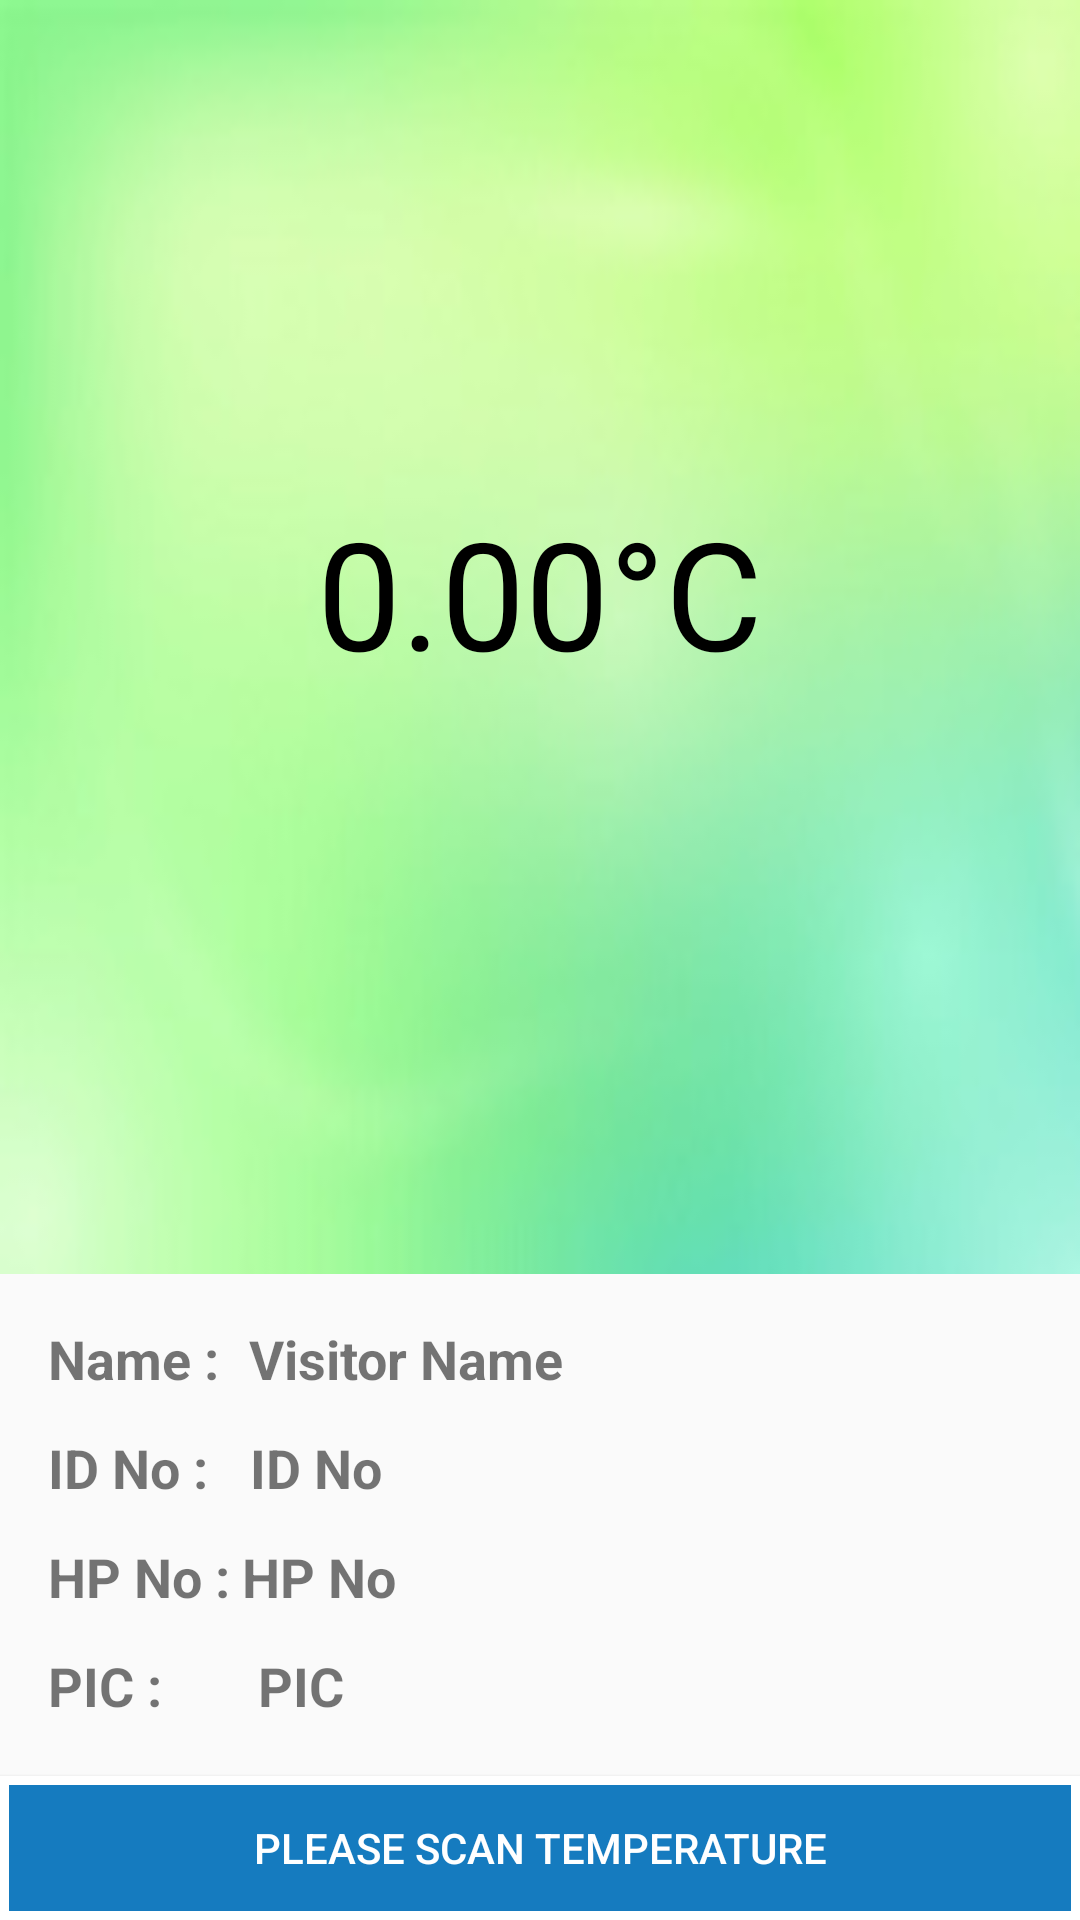

Here is an Android app screen rendered from its layout file. Give the layout XML and the strings, colors and styles it references.
<!-- AndroidManifest.xml: activity theme MyMaterialTheme -->
<!-- res/layout/activity_scan_data.xml -->
<?xml version="1.0" encoding="utf-8"?>
<androidx.constraintlayout.widget.ConstraintLayout xmlns:android="http://schemas.android.com/apk/res/android"
    xmlns:app="http://schemas.android.com/apk/res-auto"
    xmlns:tools="http://schemas.android.com/tools"
    android:layout_width="match_parent"
    android:layout_height="match_parent"
    tools:context=".ScanDataActivity">

    <androidx.constraintlayout.widget.ConstraintLayout
        android:id="@+id/alertLayout"
        android:layout_width="match_parent"
        android:layout_height="0dp"
        android:layout_marginBottom="16dp"
        android:background="@drawable/green"
        app:layout_constraintBottom_toTopOf="@+id/txtUserName"
        app:layout_constraintEnd_toEndOf="parent"
        app:layout_constraintHorizontal_bias="0.0"
        app:layout_constraintStart_toStartOf="parent"
        app:layout_constraintTop_toTopOf="parent">

        <TextView
            android:id="@+id/txtTemp"
            android:layout_width="wrap_content"
            android:layout_height="97dp"
            android:text="@string/tempTxt"
            android:textColor="@color/black"
            android:textSize="50sp"
            app:layout_constraintBottom_toBottomOf="parent"
            app:layout_constraintEnd_toEndOf="parent"
            app:layout_constraintHorizontal_bias="0.5"
            app:layout_constraintStart_toStartOf="parent"
            app:layout_constraintTop_toTopOf="parent" />
    </androidx.constraintlayout.widget.ConstraintLayout>

    <Button
        android:id="@+id/btnReturn"
        android:layout_width="0dp"
        android:layout_height="wrap_content"
        android:background="@drawable/button2"
        android:text="@string/scanTempBtn"
        android:textColor="@color/white"
        android:textSize="14sp"
        app:layout_constraintBottom_toBottomOf="parent"
        app:layout_constraintEnd_toEndOf="parent"
        app:layout_constraintStart_toStartOf="parent" />

    <TextView
        android:id="@+id/txtIdNo"
        android:layout_width="wrap_content"
        android:layout_height="wrap_content"
        android:layout_marginStart="16dp"
        android:layout_marginBottom="12dp"
        android:text="@string/idNoLbl"
        android:textSize="18sp"
        android:textStyle="bold"
        app:layout_constraintBottom_toTopOf="@+id/txtHpNo"
        app:layout_constraintStart_toStartOf="parent" />

    <TextView
        android:id="@+id/scannedIDTxt"
        android:layout_width="wrap_content"
        android:layout_height="wrap_content"
        android:layout_marginStart="14dp"
        android:text="@string/idNotxt"
        android:textSize="18sp"
        android:textStyle="bold"
        app:layout_constraintStart_toEndOf="@+id/txtIdNo"
        app:layout_constraintTop_toTopOf="@+id/txtIdNo" />

    <TextView
        android:id="@+id/txtUserName"
        android:layout_width="wrap_content"
        android:layout_height="wrap_content"
        android:layout_marginStart="16dp"
        android:layout_marginBottom="12dp"
        android:text="@string/nameLbl"
        android:textSize="18sp"
        android:textStyle="bold"
        app:layout_constraintBottom_toTopOf="@+id/txtIdNo"
        app:layout_constraintStart_toStartOf="parent" />

    <TextView
        android:id="@+id/txtHpNo"
        android:layout_width="wrap_content"
        android:layout_height="wrap_content"
        android:layout_marginStart="16dp"
        android:layout_marginBottom="12dp"
        android:text="@string/hpNoLbl"
        android:textSize="18sp"
        android:textStyle="bold"
        app:layout_constraintBottom_toTopOf="@+id/txtPIC"
        app:layout_constraintStart_toStartOf="parent" />

    <TextView
        android:id="@+id/txtPIC"
        android:layout_width="wrap_content"
        android:layout_height="wrap_content"
        android:layout_marginStart="16dp"
        android:layout_marginBottom="18dp"
        android:text="@string/picLbl"
        android:textSize="18sp"
        android:textStyle="bold"
        app:layout_constraintBottom_toTopOf="@+id/btnReturn"
        app:layout_constraintStart_toStartOf="parent" />

    <TextView
        android:id="@+id/scannedNameTxt"
        android:layout_width="wrap_content"
        android:layout_height="wrap_content"
        android:layout_marginStart="10dp"
        android:text="@string/nametxt"
        android:textSize="18sp"
        android:textStyle="bold"
        app:layout_constraintStart_toEndOf="@+id/txtUserName"
        app:layout_constraintTop_toTopOf="@+id/txtUserName" />

    <TextView
        android:id="@+id/scannedHPTxt"
        android:layout_width="wrap_content"
        android:layout_height="wrap_content"
        android:layout_marginStart="4dp"
        android:text="@string/hpNotxt"
        android:textSize="18sp"
        android:textStyle="bold"
        app:layout_constraintStart_toEndOf="@+id/txtHpNo"
        app:layout_constraintTop_toTopOf="@+id/txtHpNo" />

    <TextView
        android:id="@+id/scannedPICTxt"
        android:layout_width="wrap_content"
        android:layout_height="wrap_content"
        android:layout_marginStart="32dp"
        android:text="@string/pictxt"
        android:textSize="18sp"
        android:textStyle="bold"
        app:layout_constraintStart_toEndOf="@+id/txtPIC"
        app:layout_constraintTop_toTopOf="@+id/txtPIC" />


</androidx.constraintlayout.widget.ConstraintLayout>
<!-- resources referenced by this layout -->
<resources>
  <color name="black">#000000</color>
  <color name="white">#ffffff</color>
  <!-- drawable button2 (drawable) -->
  <?xml version="1.0" encoding="utf-8"?>
  <shape xmlns:android="http://schemas.android.com/apk/res/android" >
      <stroke android:width="3dp"
          android:color="@color/white" />
  
      
  
      <gradient android:angle="270"
          android:centerColor="@color/lightblue"
          android:endColor="@color/lightblue"
          android:startColor="@color/lightblue" />
  </shape>
  <!-- drawable green: jpg bitmap (drawable, 3870 bytes) -->
  <string name="hpNoLbl">HP No :</string>
  <string name="hpNotxt">HP No</string>
  <string name="idNoLbl">ID No :</string>
  <string name="idNotxt">ID No</string>
  <string name="nameLbl">Name :</string>
  <string name="nametxt">Visitor Name</string>
  <string name="picLbl">PIC :</string>
  <string name="pictxt">PIC</string>
  <string name="scanTempBtn">Please Scan Temperature</string>
  <string name="tempTxt">0.00°C</string>
  <style name="MyMaterialTheme" parent="MyMaterialTheme.Base">
  
      </style>
  <color name="lightblue">#157BBF</color>
  <style name="MyMaterialTheme.Base" parent="Theme.AppCompat.Light.DarkActionBar">
          <item name="windowNoTitle">true</item>
          <item name="windowActionBar">false</item>
          <item name="colorPrimary">@color/satoColor</item>
          <item name="colorPrimaryDark">@color/othersatoColor</item>
          <item name="colorAccent">@color/colorAccent</item>
      </style>
  <color name="satoColor">#214497</color>
  <color name="othersatoColor">#191970</color>
  <color name="colorAccent">#03DAC5</color>
</resources>
